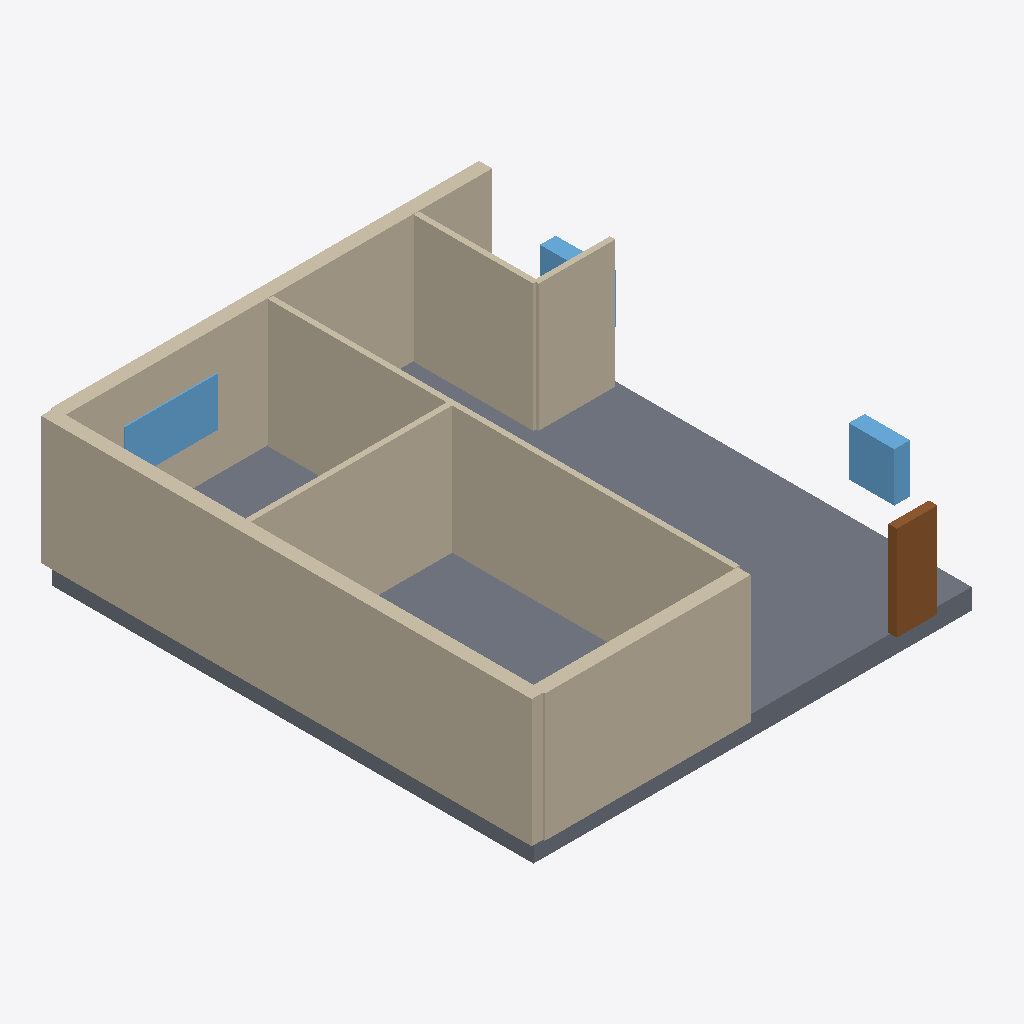
Isometric view of an IFC building model (IFC-SPF (STEP), schema IFC4, length unit millimetre), seen from the south-west, elements coloured by IFC class: 9 walls (beige), 3 windows (light blue), 1 slab (grey), 1 door (brown).
Extent 10.3 m × 11.3 m × 3.4 m (x, y, z). Elements (15): 10 IfcWall, 3 IfcWindow, 1 IfcDoor, 1 IfcSlab.

HEADER;
FILE_DESCRIPTION(('ViewDefinition[DesignTransferView]'),'2;1');
FILE_NAME('/dev/null','2026-11-14T07:49:07+02:00',(''),(''),'IfcOpenShell 0.9.0.post1','IfcOpenShell 0.9.0.post1','Nobody');
FILE_SCHEMA(('IFC4'));
ENDSEC;
DATA;
#1=IFCPROJECT('0YAhMB2abF$uWc8NNhC9Vo',$,'plan2ifc',$,$,$,$,(#10),#5);
#12=IFCSITE('3OJWBUdLHF2wnD1E0KroEw',$,'Site',$,$,$,$,$,$,$,$,$,$,$);
#13=IFCBUILDING('1zj$AwXK9ETRzcwf7Lv7FH',$,'Building',$,$,$,$,$,$,$,$,$);
#14=IFCBUILDINGSTOREY('2jipGkvuPDs8NhwMjLLvnN',$,'Level 0',$,$,$,$,$,$,$);
#18=IFCWALL('0HgFa_tCfCNes3LEPp26Ii',$,'Wall',$,$,#40,#29,$,$);
#330=IFCSLAB('13CPPeCmj5ye8Zl98NFv54',$,'Slab',$,$,#347,#337,$,$);
#41=IFCWALL('3PforaB_rAsP8oGlauz0s$',$,'Wall',$,$,#62,#52,$,$);
#217=IFCWALL('2LN8ab1BHAABFRwkgrxsFM',$,'Wall',$,$,#238,#228,$,$);
#151=IFCWALL('3WfFDvNNHDuv5q8CE_cSZ9',$,'Wall',$,$,#172,#162,$,$);
#85=IFCWALL('1Zfm6iDmn2VRUaS8oKQ8rd',$,'Wall',$,$,#106,#96,$,$);
#173=IFCWALL('2MV_hA4bj4ZRfSp$jRPZQP',$,'Wall',$,$,#194,#184,$,$);
#63=IFCWALL('0SxU3TLW13Ix5SobwtxEoQ',$,'Wall',$,$,#84,#74,$,$);
#129=IFCWALL('30T$7zGTT84wTkHftKAnf0',$,'Wall',$,$,#150,#140,$,$);
#107=IFCWALL('35iEcNIK15gRWcrdFMjlQg',$,'Wall',$,$,#128,#118,$,$);
#242=IFCDOOR('0ZVIB18Gz6J9Y9H2N8itay',$,'Door',$,$,#263,#253,$,$,$,$,$,$);
#264=IFCWINDOW('35RN8CajT5FO4qZZPQyVVP',$,'Window',$,$,#285,#275,$,$,$,$,$,$);
#308=IFCWINDOW('2851t0YwH2IwtH0X3XyOON',$,'Window',$,$,#329,#319,$,$,$,$,$,$);
#286=IFCWINDOW('0oGPDwzfP6RgB26GY4dHod',$,'Window',$,$,#307,#297,$,$,$,$,$,$);
ENDSEC;
